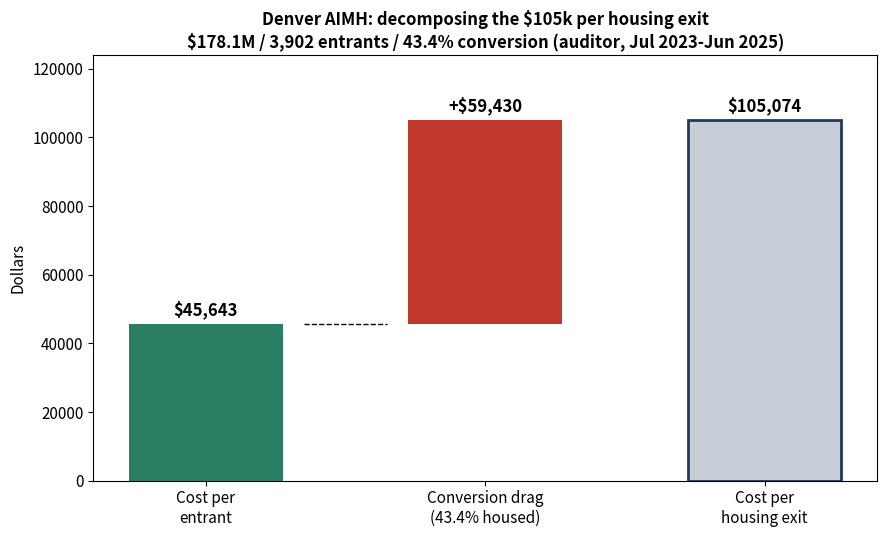

Write Python code to recreate this figure. (Note: this script raises an exception after producing the figure.)
"""Phase 2b cost decomposition: Denver $105k/exit waterfall + conversion sensitivity.
All inputs are verified public numbers (see host_spending_research.md):
  spend = $178.1M (auditor, Jul 2023-Jun 2025), entrants = 3,902, housed = 1,695.
"""
import matplotlib
matplotlib.use("Agg")
import matplotlib.pyplot as plt
import numpy as np

OUT = "/home/hatch/workspace/goals/denver-homelessness-response-data-driven-accountability/hidden_files/charts"

SPEND = 178_100_000
ENTRANTS = 3_902
HOUSED = 1_695
CONV = HOUSED / ENTRANTS  # 0.4344
PER_ENTRANT = SPEND / ENTRANTS
PER_EXIT = SPEND / HOUSED
DRAG = PER_EXIT - PER_ENTRANT

print(f"per-entrant: ${PER_ENTRANT:,.0f}  conversion: {CONV:.1%}  per-exit: ${PER_EXIT:,.0f}  drag: ${DRAG:,.0f}")

plt.rcParams.update({"font.size": 11})

# --- Chart 15: waterfall decomposition ---
fig, ax = plt.subplots(figsize=(9, 5.5))
labels = ["Cost per\nentrant", "Conversion drag\n(43.4% housed)", "Cost per\nhousing exit"]
vals = [PER_ENTRANT, DRAG, PER_EXIT]
colors = ["#2a7f62", "#c0392b", "#1f3a5f"]
# waterfall bars
ax.bar([0], [PER_ENTRANT], color=colors[0], width=0.55)
ax.bar([1], [DRAG], bottom=PER_ENTRANT, color=colors[1], width=0.55)
ax.bar([2], [PER_EXIT], color=colors[2], width=0.55, alpha=0.25)
ax.bar([2], [PER_EXIT], color="none", edgecolor=colors[2], linewidth=2, width=0.55)
for x, v, lab in [(0, PER_ENTRANT, f"${PER_ENTRANT:,.0f}"),
                  (1, PER_ENTRANT + DRAG, f"+${DRAG:,.0f}"),
                  (2, PER_EXIT, f"${PER_EXIT:,.0f}")]:
    ax.text(x, v + 2500, lab, ha="center", fontweight="bold", fontsize=12)
ax.plot([0.35, 0.65], [PER_ENTRANT, PER_ENTRANT], "k--", lw=1)
ax.set_xticks([0, 1, 2])
ax.set_xticklabels(labels)
ax.set_ylabel("Dollars")
ax.set_title("Denver AIMH: decomposing the $105k per housing exit\n$178.1M / 3,902 entrants / 43.4% conversion (auditor, Jul 2023-Jun 2025)",
             fontsize=12, fontweight="bold")
ax.set_ylim(0, PER_EXIT * 1.18)
fig.tight_layout()
fig.savefig(f"{OUT}/15_cost_waterfall.png", dpi=130)
plt.close(fig)

# --- Chart 16: sensitivity of $/exit to conversion rate ---
convs = np.linspace(0.30, 0.90, 200)
per_exit = SPEND / (ENTRANTS * convs)
fig, ax = plt.subplots(figsize=(9, 5.5))
ax.plot(convs * 100, per_exit / 1000, lw=2.5, color="#1f3a5f")
for c, lab in [(CONV, f"actual 43.4%\n${SPEND/(ENTRANTS*CONV):,.0f}"),
               (0.55, "55%"), (0.70, "70%"), (0.85, "85%")]:
    v = SPEND / (ENTRANTS * c)
    ax.plot(c * 100, v / 1000, "o", color="#c0392b", ms=8)
    ax.annotate(f"{lab}\n${v:,.0f}" if "\n" in lab else f"{lab}: ${v:,.0f}",
                (c * 100, v / 1000), textcoords="offset points",
                xytext=(12, -6 if c > 0.6 else 10), fontsize=10,
                fontweight="bold" if c == CONV else "normal")
ax.set_xlabel("Shelter-to-housing conversion rate")
ax.set_ylabel("Cost per housing exit ($ thousands)")
ax.set_title("Holding $178.1M spend and 3,902 entrants constant:\n$/exit falls as conversion rises",
             fontsize=12, fontweight="bold")
ax.set_xlim(30, 90)
ax.grid(alpha=0.25)
fig.tight_layout()
fig.savefig(f"{OUT}/16_conversion_sensitivity.png", dpi=130)
plt.close(fig)

# sensitivity table for the memo
print("\nSensitivity table (spend + entrants held constant):")
for c in [0.4344, 0.50, 0.55, 0.60, 0.70, 0.80, 0.85]:
    print(f"  {c:5.1%}  ->  ${SPEND/(ENTRANTS*c):>9,.0f}/exit")
print("\ncharts written: 15_cost_waterfall.png, 16_conversion_sensitivity.png")
